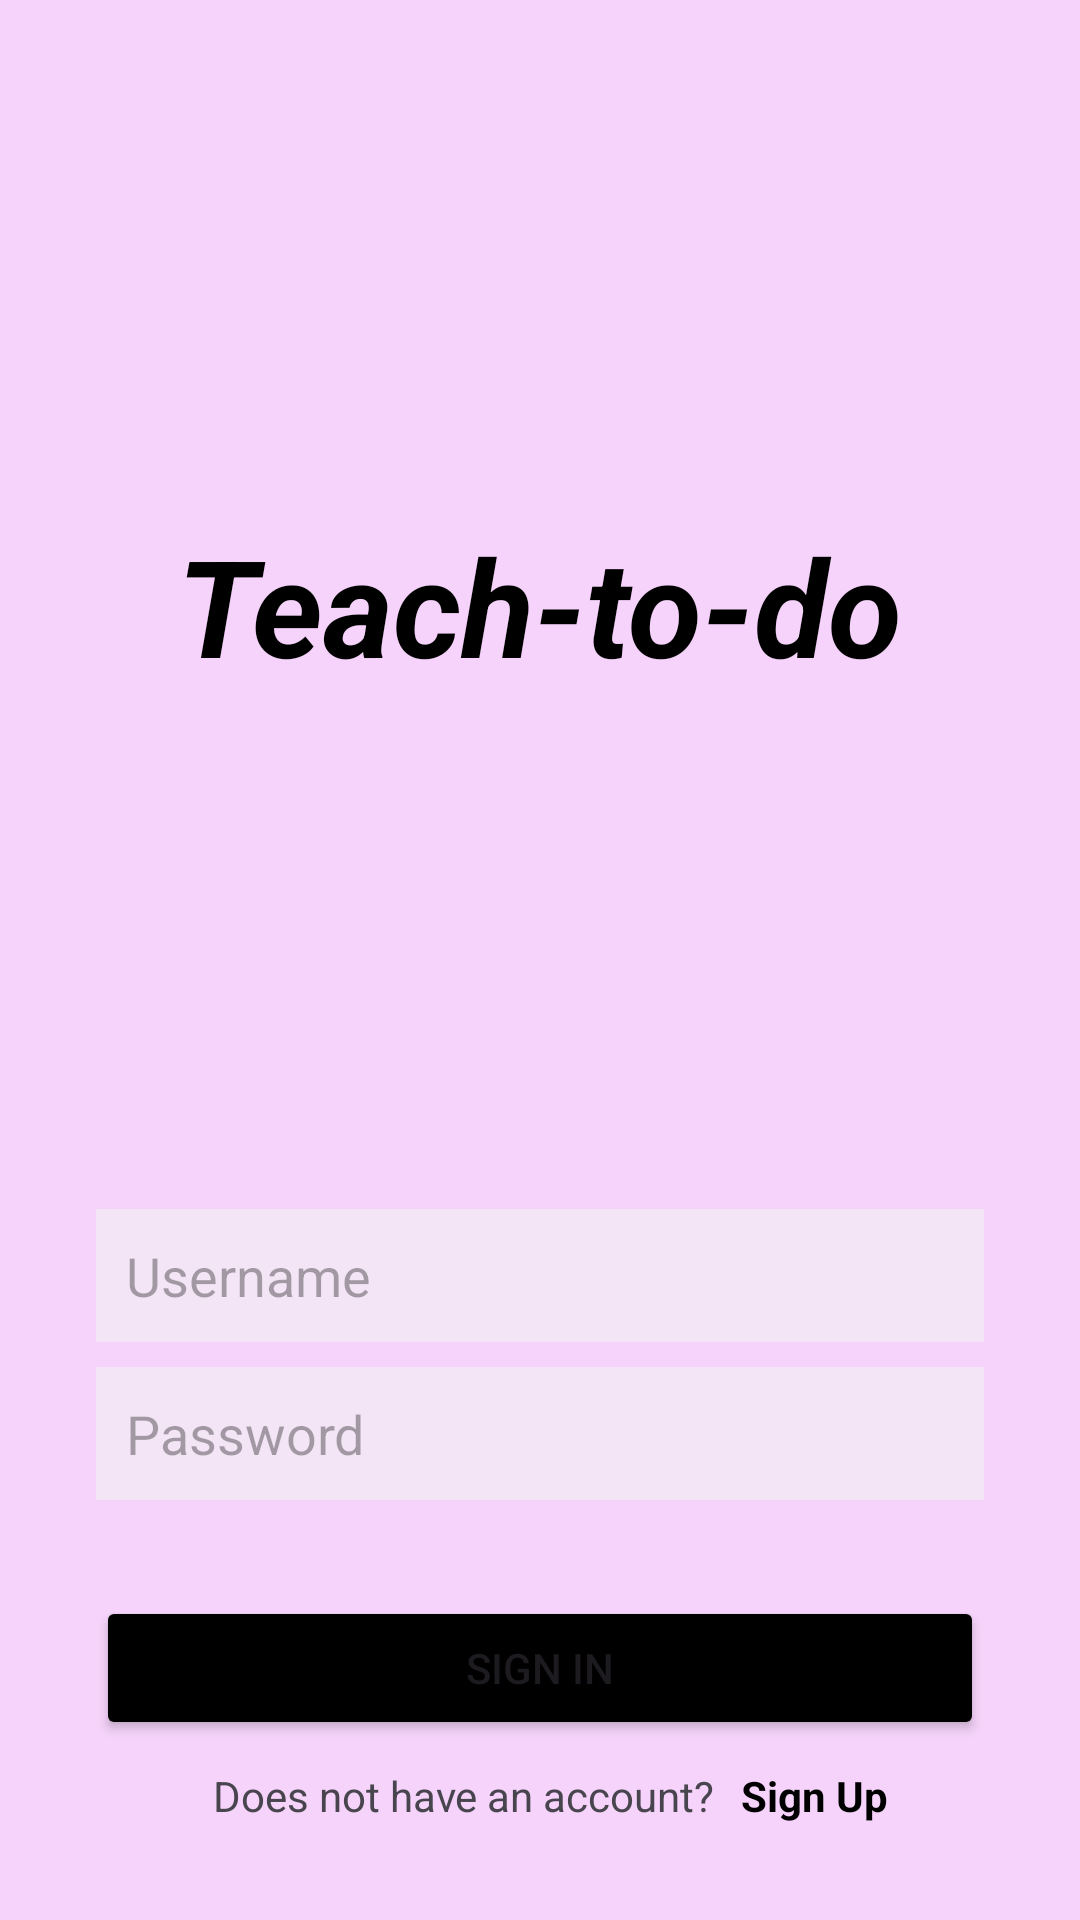

The Android layout XML behind this screen, and the referenced resources:
<!-- AndroidManifest.xml: application theme Theme.TeachNookTodo -->
<!-- res/layout/fragment_sign_in.xml -->
<?xml version="1.0" encoding="utf-8"?>
<androidx.constraintlayout.widget.ConstraintLayout xmlns:android="http://schemas.android.com/apk/res/android"
    xmlns:app="http://schemas.android.com/apk/res-auto"
    xmlns:tools="http://schemas.android.com/tools"
    android:layout_width="match_parent"
    android:layout_height="match_parent"
    tools:ignore="MissingClass"
    android:background="@color/contrast">

    <ImageView
        android:id="@+id/imageView"
        android:layout_width="504dp"
        android:layout_height="422dp"
        android:layout_marginStart="20dp"
        android:layout_marginTop="-50dp"
        android:layout_marginBottom="16dp"
        android:alpha="0.4"
        android:scaleType="centerCrop"
        app:layout_constraintBottom_toTopOf="@+id/username_field"
        app:layout_constraintEnd_toEndOf="parent"
        app:layout_constraintHorizontal_bias="0.333"
        app:layout_constraintStart_toStartOf="parent"
        app:layout_constraintTop_toTopOf="parent"
        app:layout_constraintVertical_bias="0.008"
        tools:srcCompat="@drawable/untitled" />

    <EditText
        android:id="@+id/username_field"
        android:layout_width="0dp"
        android:layout_height="wrap_content"
        android:layout_marginStart="32dp"
        android:layout_marginTop="368dp"
        android:layout_marginEnd="32dp"
        android:background="@color/white"
        android:singleLine="true"
        android:hint="@string/username"
        android:padding="10dp"
        android:maxLines="1"
        app:layout_constraintBottom_toTopOf="@+id/password_field"
        app:layout_constraintEnd_toEndOf="parent"
        app:layout_constraintHorizontal_bias="0.0"
        app:layout_constraintStart_toStartOf="parent"
        app:layout_constraintTop_toTopOf="parent"
        app:layout_constraintVertical_bias="0.81" />

    <EditText
        android:id="@+id/password_field"
        android:layout_width="0dp"
        android:layout_height="wrap_content"
        android:layout_marginStart="32dp"
        android:layout_marginEnd="32dp"
        android:layout_marginBottom="32dp"
        android:background="@color/white"
        android:hint="@string/password"
        android:inputType="textPassword"
        android:padding="10dp"
        app:layout_constraintBottom_toTopOf="@+id/sign_in_button"
        app:layout_constraintEnd_toEndOf="parent"
        app:layout_constraintStart_toStartOf="parent" />

    <Button
        android:id="@+id/sign_in_button"
        android:layout_width="0dp"
        android:layout_height="wrap_content"
        android:layout_marginStart="32dp"
        android:layout_marginEnd="32dp"
        android:layout_marginBottom="60dp"
        android:backgroundTint="@color/black"
        android:text="@string/sign_in"
        app:layout_constraintBottom_toBottomOf="parent"
        app:layout_constraintEnd_toEndOf="parent"
        app:layout_constraintHorizontal_bias="0.0"
        app:layout_constraintStart_toStartOf="parent" />

    <TextView
        android:id="@+id/textView"
        android:layout_width="wrap_content"
        android:layout_height="wrap_content"
        android:layout_marginEnd="24dp"
        android:layout_marginBottom="32dp"
        android:text="@string/does_not_have_account"
        app:layout_constraintBottom_toBottomOf="parent"
        app:layout_constraintEnd_toEndOf="parent"
        app:layout_constraintHorizontal_bias="0.42"
        app:layout_constraintStart_toStartOf="parent" />

    <TextView
        android:id="@+id/tv_sign_up"
        android:layout_width="wrap_content"
        android:layout_height="wrap_content"
        android:layout_marginBottom="32dp"
        android:text="@string/sign_up"
        android:textStyle="bold"
        android:textColor="@android:color/black"
        app:layout_constraintBottom_toBottomOf="parent"
        app:layout_constraintEnd_toEndOf="parent"
        app:layout_constraintHorizontal_bias="0.12"
        app:layout_constraintStart_toEndOf="@+id/textView" />



    <TextView
        android:id="@+id/textView2"
        android:layout_width="wrap_content"
        android:layout_height="wrap_content"
        android:text="@string/teach_to_do"
        android:textSize="45sp"
        android:textStyle="bold|italic"
        android:textColor="@color/black"
        app:layout_constraintBottom_toTopOf="@+id/username_field"
        app:layout_constraintEnd_toEndOf="parent"
        app:layout_constraintStart_toStartOf="parent"
        app:layout_constraintTop_toTopOf="parent" />

</androidx.constraintlayout.widget.ConstraintLayout>
<!-- resources referenced by this layout -->
<resources>
  <color name="black">#FF000000</color>
  <color name="contrast">#F5D3FA</color>
  <color name="white">#F3E5F5</color>r̥
  <!-- drawable untitled: png bitmap (drawable, 68978 bytes) -->
  <string name="does_not_have_account">Does not have an account?</string>
  <string name="password">Password</string>
  <string name="sign_in">Sign In</string>
  <string name="sign_up">Sign Up</string>
  <string name="teach_to_do">Teach-to-do</string>
  <string name="username">Username</string>
  <style name="Theme.TeachNookTodo" parent="Base.Theme.TeachNookTodo" />
  <style name="Base.Theme.TeachNookTodo" parent="Theme.Material3.DayNight.NoActionBar">
          
          
          <item name="colorPrimaryDark">#000000</item>
      </style>
</resources>
